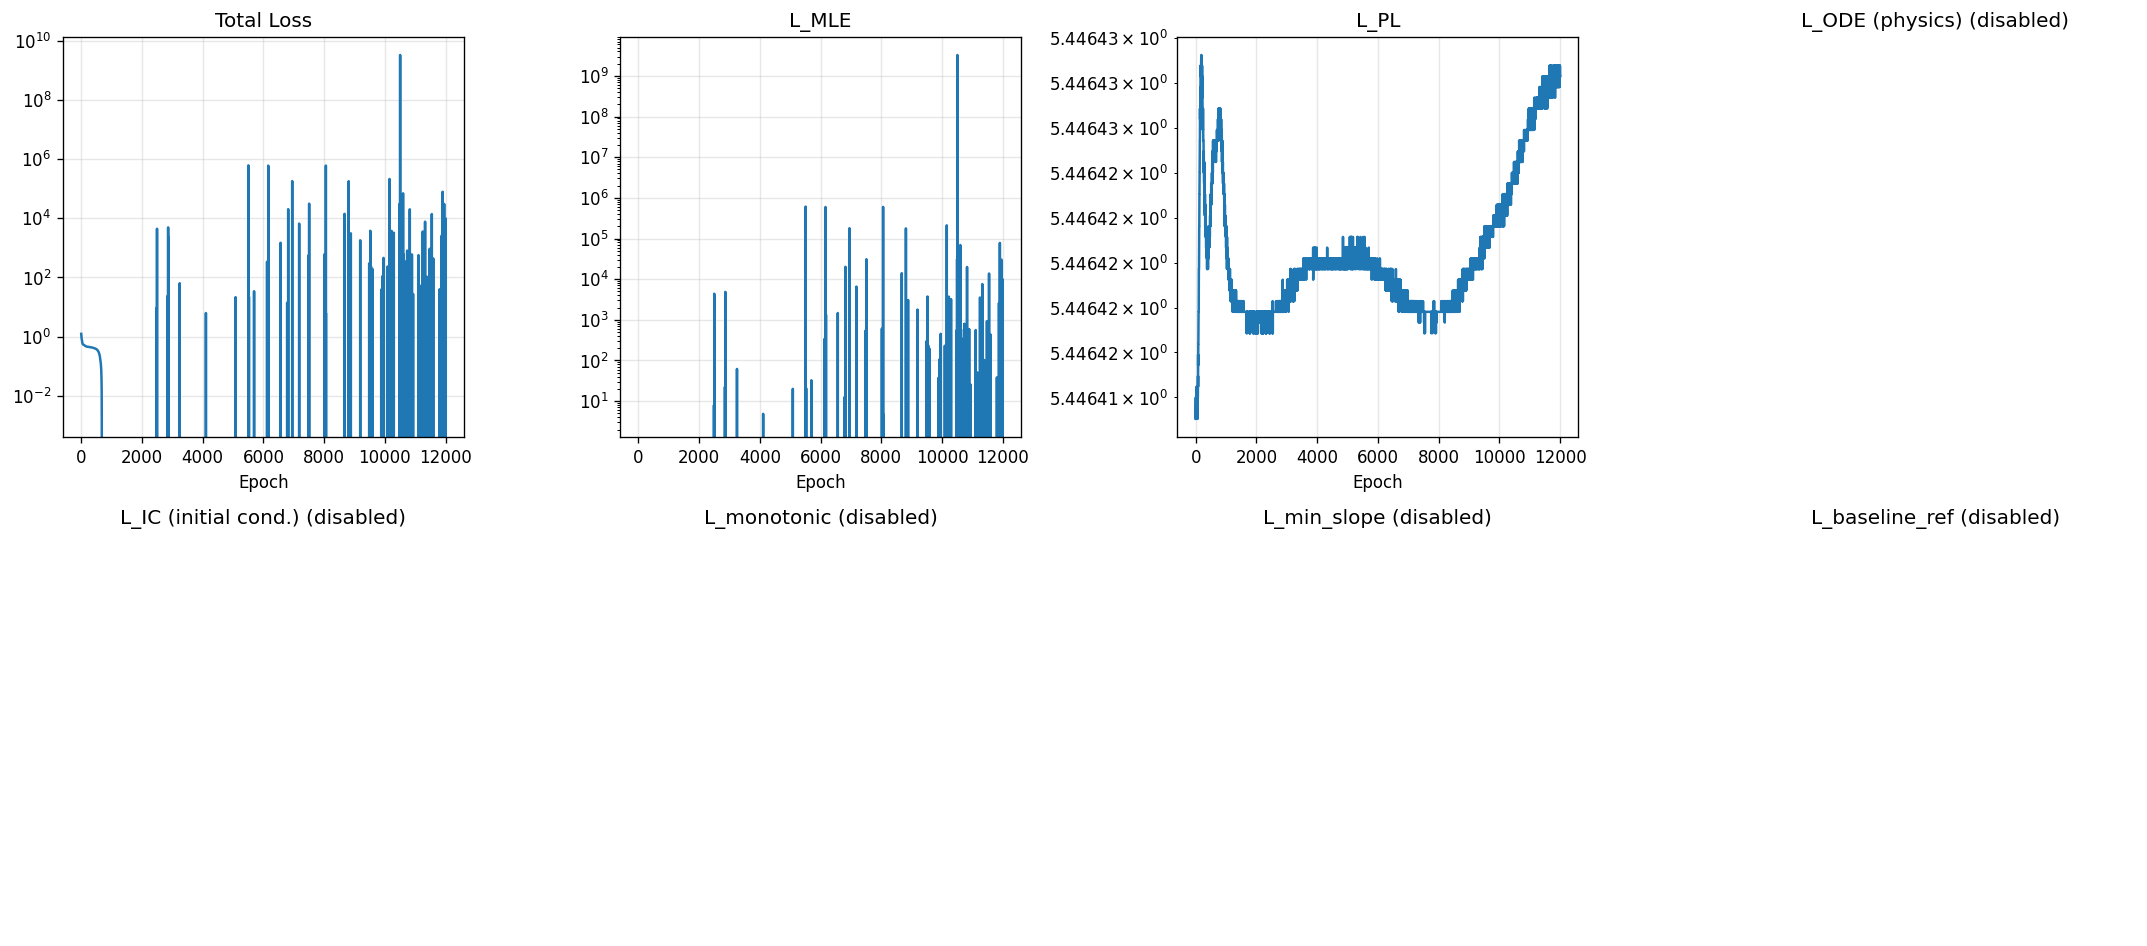

Data behind this chart, as committed beside it:
epoch, total, mle, pl, ode, ic, monotonic, min_slope, baseline_ref
1, 1.232, -0.1298, 5.446, 0.0, 0.0, 0.0, 0.0, 0.0
2, 1.189, -0.1727, 5.446, 0.0, 0.0, 0.0, 0.0, 0.0
3, 1.148, -0.2141, 5.446, 0.0, 0.0, 0.0, 0.0, 0.0
4, 1.108, -0.2536, 5.446, 0.0, 0.0, 0.0, 0.0, 0.0
5, 1.07, -0.2912, 5.446, 0.0, 0.0, 0.0, 0.0, 0.0
6, 1.035, -0.3266, 5.446, 0.0, 0.0, 0.0, 0.0, 0.0
7, 1.002, -0.3594, 5.446, 0.0, 0.0, 0.0, 0.0, 0.0
8, 0.9725, -0.3891, 5.446, 0.0, 0.0, 0.0, 0.0, 0.0
9, 0.9464, -0.4152, 5.446, 0.0, 0.0, 0.0, 0.0, 0.0
10, 0.9247, -0.4369, 5.446, 0.0, 0.0, 0.0, 0.0, 0.0
11, 0.9078, -0.4538, 5.446, 0.0, 0.0, 0.0, 0.0, 0.0
12, 0.8949, -0.4667, 5.446, 0.0, 0.0, 0.0, 0.0, 0.0
13, 0.8838, -0.4778, 5.446, 0.0, 0.0, 0.0, 0.0, 0.0
14, 0.8718, -0.4898, 5.446, 0.0, 0.0, 0.0, 0.0, 0.0
15, 0.8577, -0.504, 5.446, 0.0, 0.0, 0.0, 0.0, 0.0
16, 0.8413, -0.5203, 5.446, 0.0, 0.0, 0.0, 0.0, 0.0
17, 0.8238, -0.5378, 5.446, 0.0, 0.0, 0.0, 0.0, 0.0
18, 0.8063, -0.5553, 5.446, 0.0, 0.0, 0.0, 0.0, 0.0
19, 0.7897, -0.5719, 5.446, 0.0, 0.0, 0.0, 0.0, 0.0
20, 0.7743, -0.5873, 5.446, 0.0, 0.0, 0.0, 0.0, 0.0
21, 0.7602, -0.6014, 5.446, 0.0, 0.0, 0.0, 0.0, 0.0
22, 0.7472, -0.6144, 5.446, 0.0, 0.0, 0.0, 0.0, 0.0
23, 0.7351, -0.6265, 5.446, 0.0, 0.0, 0.0, 0.0, 0.0
24, 0.7235, -0.6381, 5.446, 0.0, 0.0, 0.0, 0.0, 0.0
25, 0.7123, -0.6493, 5.446, 0.0, 0.0, 0.0, 0.0, 0.0
26, 0.7012, -0.6604, 5.446, 0.0, 0.0, 0.0, 0.0, 0.0
27, 0.6903, -0.6713, 5.446, 0.0, 0.0, 0.0, 0.0, 0.0
28, 0.6795, -0.6821, 5.446, 0.0, 0.0, 0.0, 0.0, 0.0
29, 0.6689, -0.6927, 5.446, 0.0, 0.0, 0.0, 0.0, 0.0
30, 0.6587, -0.7029, 5.446, 0.0, 0.0, 0.0, 0.0, 0.0
31, 0.649, -0.7126, 5.446, 0.0, 0.0, 0.0, 0.0, 0.0
32, 0.6399, -0.7217, 5.446, 0.0, 0.0, 0.0, 0.0, 0.0
33, 0.6314, -0.7302, 5.446, 0.0, 0.0, 0.0, 0.0, 0.0
34, 0.6238, -0.7379, 5.446, 0.0, 0.0, 0.0, 0.0, 0.0
35, 0.6168, -0.7448, 5.446, 0.0, 0.0, 0.0, 0.0, 0.0
36, 0.6104, -0.7512, 5.446, 0.0, 0.0, 0.0, 0.0, 0.0
37, 0.6046, -0.757, 5.446, 0.0, 0.0, 0.0, 0.0, 0.0
38, 0.5991, -0.7625, 5.446, 0.0, 0.0, 0.0, 0.0, 0.0
39, 0.594, -0.7676, 5.446, 0.0, 0.0, 0.0, 0.0, 0.0
40, 0.5891, -0.7725, 5.446, 0.0, 0.0, 0.0, 0.0, 0.0
41, 0.5845, -0.7771, 5.446, 0.0, 0.0, 0.0, 0.0, 0.0
42, 0.5802, -0.7814, 5.446, 0.0, 0.0, 0.0, 0.0, 0.0
43, 0.5762, -0.7854, 5.446, 0.0, 0.0, 0.0, 0.0, 0.0
44, 0.5726, -0.789, 5.446, 0.0, 0.0, 0.0, 0.0, 0.0
45, 0.5693, -0.7923, 5.446, 0.0, 0.0, 0.0, 0.0, 0.0
46, 0.5664, -0.7953, 5.446, 0.0, 0.0, 0.0, 0.0, 0.0
47, 0.5637, -0.7979, 5.446, 0.0, 0.0, 0.0, 0.0, 0.0
48, 0.5614, -0.8002, 5.446, 0.0, 0.0, 0.0, 0.0, 0.0
49, 0.5593, -0.8024, 5.446, 0.0, 0.0, 0.0, 0.0, 0.0
50, 0.5573, -0.8043, 5.446, 0.0, 0.0, 0.0, 0.0, 0.0
51, 0.5555, -0.8061, 5.446, 0.0, 0.0, 0.0, 0.0, 0.0
52, 0.5538, -0.8078, 5.446, 0.0, 0.0, 0.0, 0.0, 0.0
53, 0.5522, -0.8094, 5.446, 0.0, 0.0, 0.0, 0.0, 0.0
54, 0.5507, -0.8109, 5.446, 0.0, 0.0, 0.0, 0.0, 0.0
55, 0.5493, -0.8123, 5.446, 0.0, 0.0, 0.0, 0.0, 0.0
56, 0.548, -0.8136, 5.446, 0.0, 0.0, 0.0, 0.0, 0.0
57, 0.5468, -0.8148, 5.446, 0.0, 0.0, 0.0, 0.0, 0.0
58, 0.5457, -0.8159, 5.446, 0.0, 0.0, 0.0, 0.0, 0.0
59, 0.5446, -0.817, 5.446, 0.0, 0.0, 0.0, 0.0, 0.0
60, 0.5435, -0.8181, 5.446, 0.0, 0.0, 0.0, 0.0, 0.0
... 11,940 more rows
